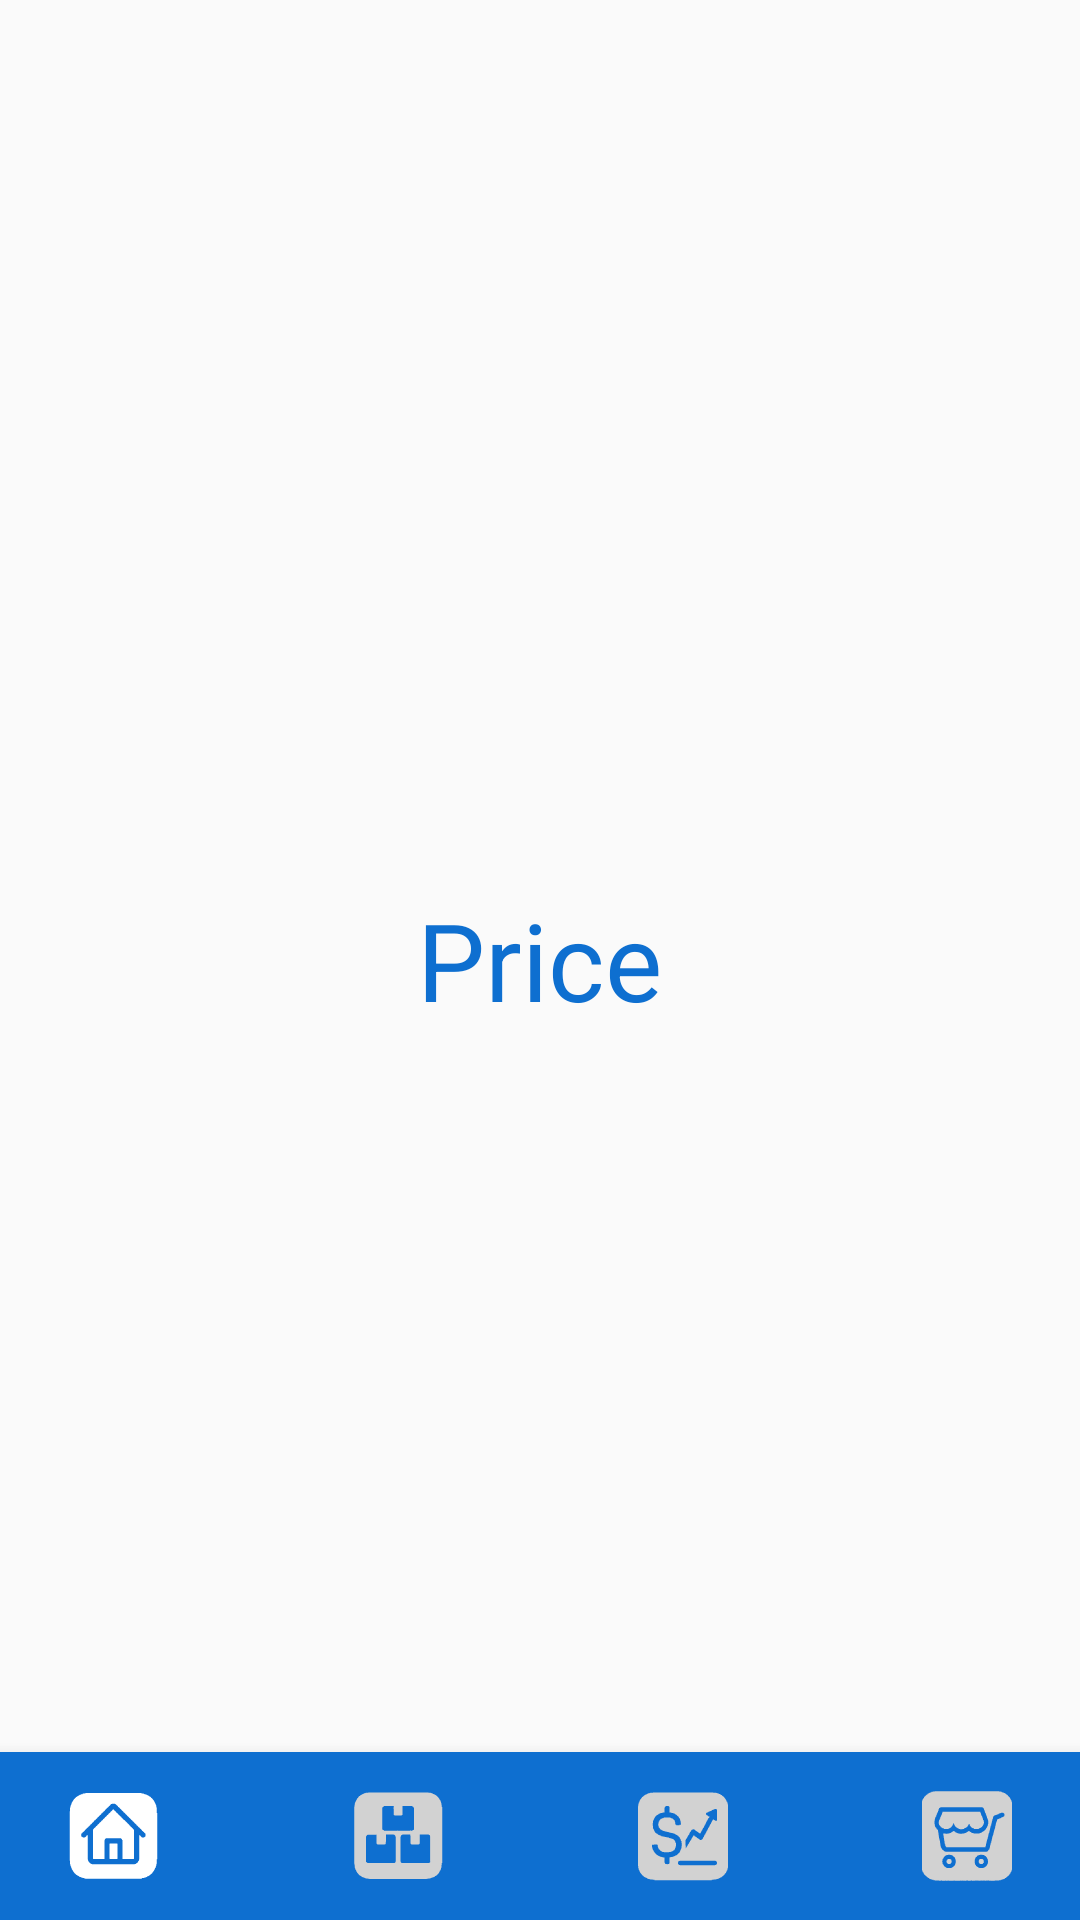

The Android layout XML behind this screen, and the referenced resources:
<!-- AndroidManifest.xml: application theme Theme.AppCompat.Light.DarkActionBar -->
<!-- res/layout/activity_price.xml -->
<?xml version="1.0" encoding="utf-8"?>

<RelativeLayout xmlns:android="http://schemas.android.com/apk/res/android"
    xmlns:app="http://schemas.android.com/apk/res-auto"
    xmlns:tools="http://schemas.android.com/tools"
    android:layout_width="match_parent"
    android:layout_height="match_parent"
    tools:context=".PriceActivity">

    <TextView
        android:layout_width="wrap_content"
        android:layout_height="wrap_content"
        android:text="Price"
        android:textColor="@color/blue_200"
        android:layout_centerInParent="true"
        android:textSize="36sp" />

    <com.google.android.material.bottomnavigation.BottomNavigationView
        android:id="@+id/bottomNavigation"
        android:layout_width="match_parent"
        android:layout_height="wrap_content"
        android:layout_alignParentBottom="true"
        android:layout_marginTop="40dp"
        android:layout_marginStart="-10dp"
        android:layout_marginEnd="-10dp"
        android:layout_marginBottom="0dp"
        android:background="@drawable/bottom_background"
        android:elevation="2dp"
        app:itemIconSize="30dp"
        app:itemIconTint="@drawable/item_selector"
        app:itemRippleColor="@android:color/transparent"
        app:labelVisibilityMode="unlabeled"
        app:menu="@menu/bottom_menu" />

</RelativeLayout>
<!-- resources referenced by this layout -->
<resources>
  <color name="blue_200">#0E6FD0</color>
  <!-- drawable bottom_background (drawable) -->
  <?xml version="1.0" encoding="utf-8"?>
  
  <shape xmlns:android="http://schemas.android.com/apk/res/android"
      android:shape="rectangle">
      <solid android:color="@color/blue_200"/>
      <corners
          android:radius="10dp"/>
  </shape>
  <!-- drawable item_selector (drawable) -->
  <?xml version="1.0" encoding="utf-8"?>
  
  <selector xmlns:android="http://schemas.android.com/apk/res/android">
  
      <item
          android:state_selected="true"
          android:color="@color/white"/>
      <item
          android:state_selected="false"
          android:color="@color/grey"/>
  
  </selector>
  <color name="white">#FFFFFFFF</color>
  <color name="grey">#d2d2d2</color>
</resources>
